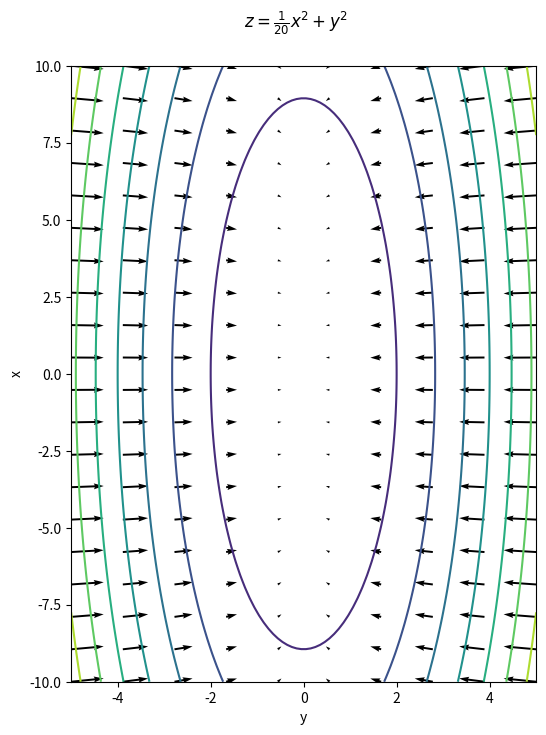

Python code for this plot: (Note: this script raises an exception after producing the figure.)
import numpy as np
import matplotlib.pyplot as plt

# 関数
def F(x, y):
    return x ** 2 / 20 + y ** 2

# それぞれの微分
def diff(x, y):
    """ (dF/dx, dF/dy)を返す """
    return (x / 10, 2 * y)

# フィールドの定義
fig = plt.figure(figsize=(6, 8), dpi=150, facecolor="white")
ax = fig.add_subplot(111)

# 等高線プロット
x1 = np.linspace(-10, 10, 200)
y1 = np.linspace(-5, 5, 100)
X1, Y1 = np.meshgrid(x1, y1)
Z = F(X1, Y1)
ax.contour(Y1, X1, Z)

# ベクトルプロット
x2 = np.linspace(-10, 10, 20)
y2 = np.linspace(-5, 5, 10)
X2, Y2 = np.meshgrid(x2, y2)

dFdx, dFdy = diff(X2, Y2)
ax.quiver(Y2, X2, -dFdy, -dFdx)

# 軸
ax.set_xlabel("y")
ax.set_ylabel("x")
fig.suptitle("$z = \\frac{1}{20}x^2 + y^2$", y=0.95)

# 画像の保存
fig.savefig("slides/images/anti.png")
